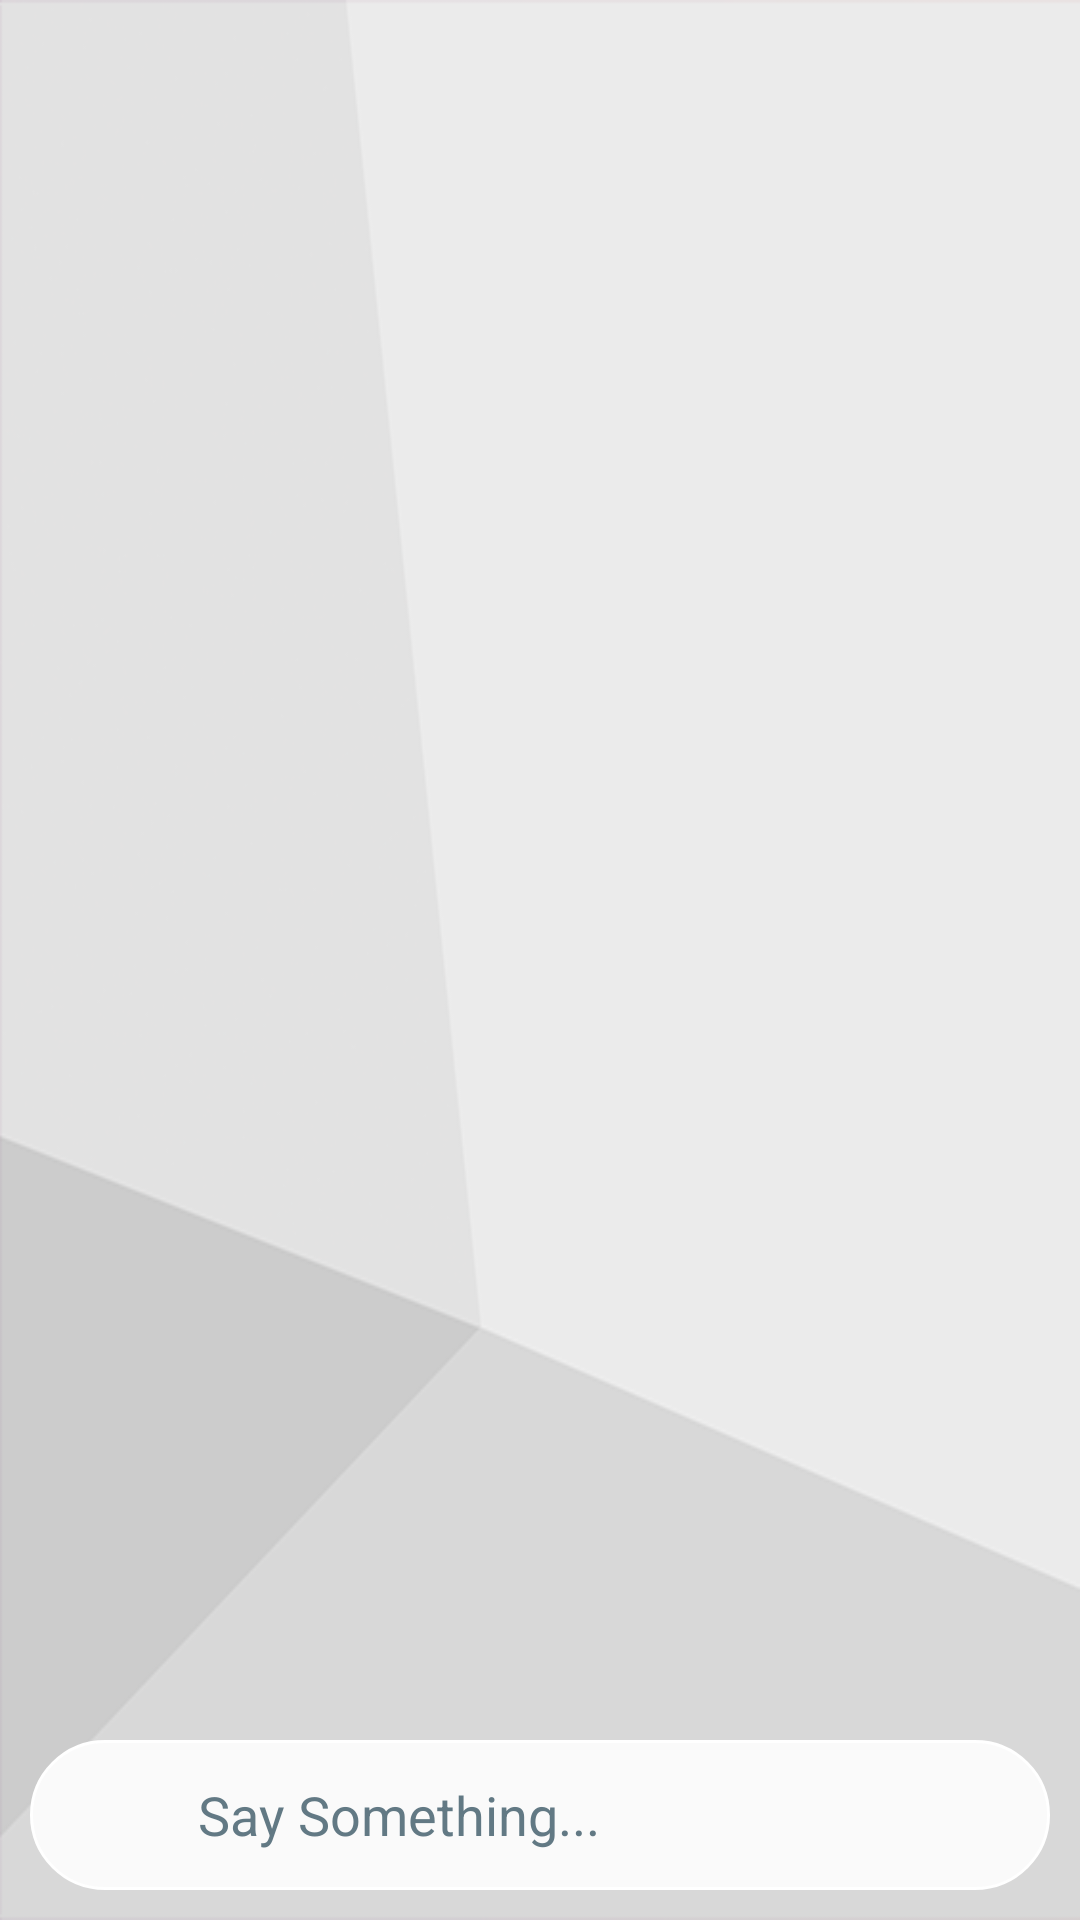

Android layout source for this screen:
<!-- AndroidManifest.xml: application theme AppTheme -->
<!-- res/layout/question_layout.xml -->
<?xml version="1.0" encoding="utf-8"?>
<android.support.design.widget.CoordinatorLayout
    xmlns:android="http://schemas.android.com/apk/res/android"
    xmlns:app="http://schemas.android.com/apk/res-auto"
    android:background="@drawable/chatbackground"
    android:layout_width="match_parent"
    android:layout_height="match_parent">
    <android.support.v4.widget.NestedScrollView
        android:layout_width="match_parent"
        android:layout_height="match_parent"
        android:scrollbars="none"
        android:layout_marginBottom="?attr/actionBarSize"
        app:layout_behavior="@string/appbar_scrolling_view_behavior">
        <RelativeLayout
            android:orientation="vertical"
            android:layout_width="match_parent"
            android:layout_height="match_parent">
            <android.support.v7.widget.RecyclerView
                android:id="@+id/my_recycler_comment"
                android:scrollbars="none"
                android:layout_width="match_parent"
                android:layout_height="wrap_content"
                android:layout_marginBottom="?attr/actionBarSize"
                android:padding="5dp"/>
    </RelativeLayout>
    </android.support.v4.widget.NestedScrollView>

    <LinearLayout
        android:id="@+id/layout_caption"
        android:orientation="horizontal"
        android:layout_width="match_parent"
        android:layout_height="wrap_content"
        android:background="@drawable/message_edittext"
        android:layout_margin="10dp"
        android:layout_gravity="bottom">
        <FrameLayout
            android:layout_width="wrap_content"
            android:layout_gravity="start|center_vertical"
            android:layout_height="wrap_content">
            <TextView
                android:gravity="center_vertical"
                android:layout_width="30dp"
                android:layout_height="30dp"
                android:rotationY="180"
                android:background="@drawable/write"/>
        </FrameLayout>
        <FrameLayout
            android:layout_width="wrap_content"
            android:layout_height="wrap_content"
            android:layout_gravity="center"
            android:layout_weight="5"
            android:paddingLeft="@dimen/activity_horizontal_margin"
            android:paddingRight="@dimen/activity_horizontal_margin">
            <FrameLayout
                android:layout_width="match_parent"
                android:layout_gravity="start|center_vertical"
                android:layout_height="wrap_content">
                <EditText
                    android:background="@android:color/transparent"
                    android:id="@+id/title_image"
                    android:layout_width="match_parent"
                    android:layout_height="match_parent"
                    android:hint="Say Something..."
                    android:textColorHint="@color/menuColor"
                    android:textColor="@color/menuColor"/>
            </FrameLayout>

        </FrameLayout>
        <FrameLayout
            android:id="@+id/fab_send"
            android:layout_width="wrap_content"
            android:layout_gravity="right|center_vertical"
            android:focusable="true"
            android:clickable="true"
            android:layout_height="match_parent">
            <TextView
                android:layout_gravity="center"
                android:layout_width="30dp"
                android:layout_height="30dp"
                android:background="@drawable/sending"/>
        </FrameLayout>
    </LinearLayout>
</android.support.design.widget.CoordinatorLayout>
<!-- resources referenced by this layout -->
<resources>
  <color name="menuColor">#627984</color>
  <dimen name="activity_horizontal_margin">16dp</dimen>
  <!-- drawable chatbackground: png bitmap (drawable, 19155 bytes) -->
  <!-- drawable message_edittext (drawable) -->
  <?xml version="1.0" encoding="utf-8"?>
  <shape xmlns:android="http://schemas.android.com/apk/res/android"
      android:shape="rectangle">
      <stroke
          android:width="1dp"
          android:color="#fff" />
      <solid android:color="#fafafa"/>
      <padding
          android:left="10dp"
          android:right="10dp"
          android:top="10dp"
          android:bottom="10dp"/>
      <corners android:radius="50dp"/>
  </shape>
  <style name="AppTheme" parent="Theme.AppCompat.Light.DarkActionBar">
          
          <item name="colorPrimary">@color/colorPrimary</item>
          <item name="colorPrimaryDark">@color/colorPrimaryDark</item>
          <item name="colorAccent">@color/colorAccent</item>
      </style>
  <color name="colorPrimary">#3F51B5</color>
  <color name="colorPrimaryDark">#303F9F</color>
  <color name="colorAccent">#FF4081</color>
</resources>
